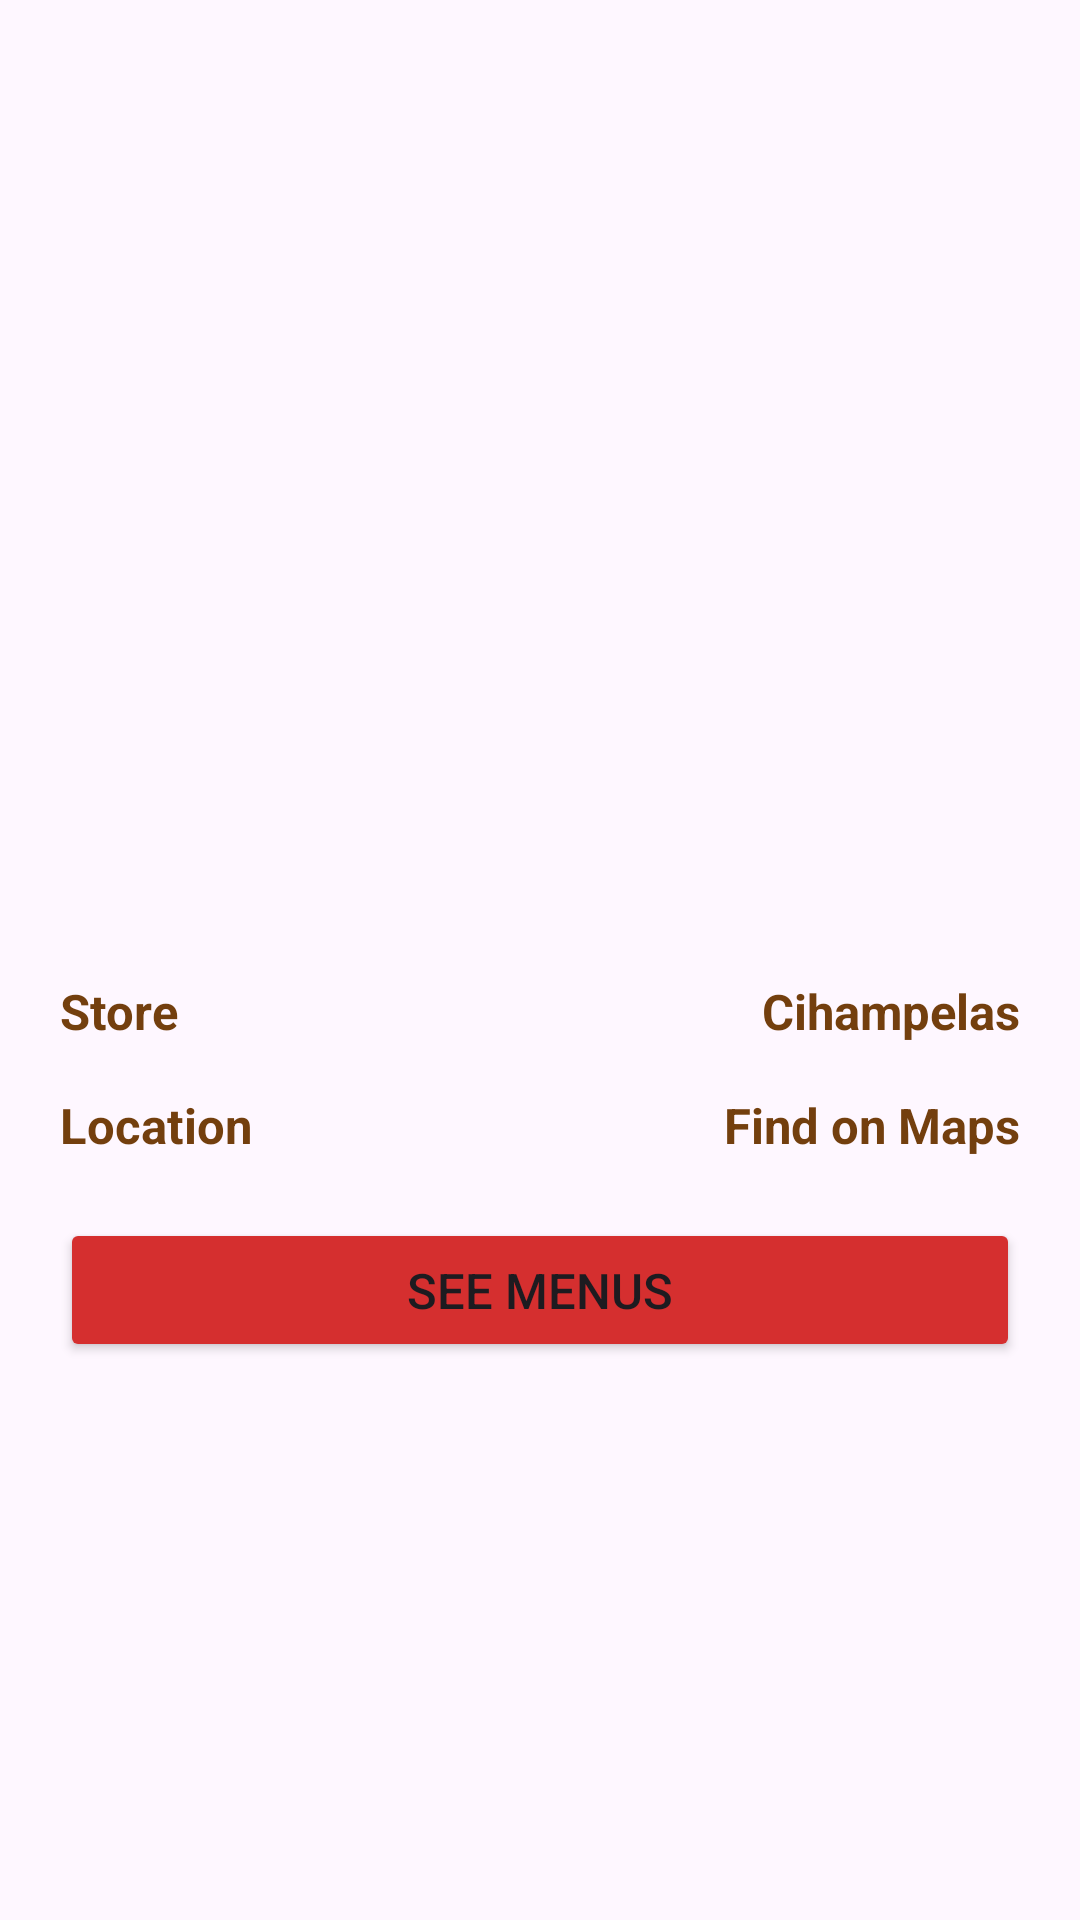

Here is an Android app screen rendered from its layout file. Give the layout XML and the strings, colors and styles it references.
<!-- AndroidManifest.xml: application theme Theme.Uts_prak_pam -->
<!-- res/layout/activity_store_detail.xml -->
<?xml version="1.0" encoding="utf-8"?>
<LinearLayout xmlns:android="http://schemas.android.com/apk/res/android"
    xmlns:app="http://schemas.android.com/apk/res-auto"
    xmlns:tools="http://schemas.android.com/tools"
    android:layout_width="match_parent"
    android:layout_height="match_parent"
    android:paddingBottom="16dp"
    android:orientation="vertical"
    tools:context=".store_detail">

    <include layout="@layout/fragment_top_bar" />

    <ImageView
        android:id="@+id/image_toko"
        android:layout_width="match_parent"
        android:layout_height="250dp"
        android:padding="0dp"
        android:contentDescription="Foto Toko" />

    <LinearLayout
        android:layout_width="match_parent"
        android:layout_height="wrap_content"
        android:paddingTop="16dp"
        android:orientation="horizontal">

        <TextView
            android:layout_width="wrap_content"
            android:layout_height="match_parent"
            android:gravity="center_vertical"
            android:paddingLeft="20dp"
            android:textSize="8pt"
            android:textStyle="bold"
            android:textColor="#733F0E"
            android:text="Store" />

        <TextView
            android:id="@+id/store_name"
            android:layout_width="match_parent"
            android:layout_height="match_parent"
            android:gravity="end"
            android:paddingRight="20dp"
            android:textSize="8pt"
            android:textStyle="bold"
            android:textColor="#733F0E"
            android:text="Cihampelas" />
    </LinearLayout>

    <LinearLayout
        android:layout_width="match_parent"
        android:layout_height="wrap_content"
        android:paddingTop="16dp"
        android:orientation="horizontal">

        <TextView
            android:layout_width="wrap_content"
            android:layout_height="match_parent"
            android:gravity="center_vertical"
            android:paddingLeft="20dp"
            android:textSize="8pt"
            android:textStyle="bold"
            android:textColor="#733F0E"
            android:text="Location" />

        <TextView
            android:id="@+id/find_on_maps"
            android:layout_width="match_parent"
            android:layout_height="match_parent"
            android:gravity="end"
            android:textSize="8pt"
            android:textStyle="bold"
            android:paddingRight="20dp"
            android:textColor="#733F0E"
            android:text="Find on Maps" />
    </LinearLayout>

    <Button
        android:id="@+id/see_menus"
        android:layout_width="match_parent"
        android:layout_height="wrap_content"
        app:cornerRadius="0dp"
        android:textSize="8pt"
        android:layout_marginLeft="20dp"
        android:layout_marginRight="20dp"
        android:layout_marginTop="20dp"
        android:backgroundTint="#D52F2F"
        android:text="See Menus" />

</LinearLayout>
<!-- res/layout/fragment_top_bar.xml (included above) -->
<?xml version="1.0" encoding="utf-8"?>
<LinearLayout xmlns:android="http://schemas.android.com/apk/res/android"
    xmlns:tools="http://schemas.android.com/tools"
    android:layout_width="match_parent"
    android:layout_height="wrap_content"
    android:orientation="horizontal"
    tools:context=".TopBarFragment">

    <ImageView
        android:layout_width="wrap_content"
        android:layout_height="match_parent"
        android:minHeight="60dp"
        android:minWidth="60dp"
        android:paddingLeft="10dp"
        android:paddingRight="10dp"
        android:src="@drawable/ic_action_person" />

    <TextView
        android:id="@+id/topbar_text"
        android:layout_width="match_parent"
        android:layout_height="match_parent"
        android:gravity="center_vertical"
        android:paddingLeft="10dp"
        android:textSize="10pt"
        android:textStyle="bold" />

</LinearLayout>
<!-- resources referenced by this layout -->
<resources>
  <style name="Theme.Uts_prak_pam" parent="Base.Theme.Uts_prak_pam" />
  <style name="Base.Theme.Uts_prak_pam" parent="Theme.Material3.DayNight.NoActionBar">
          
          
      </style>
</resources>
